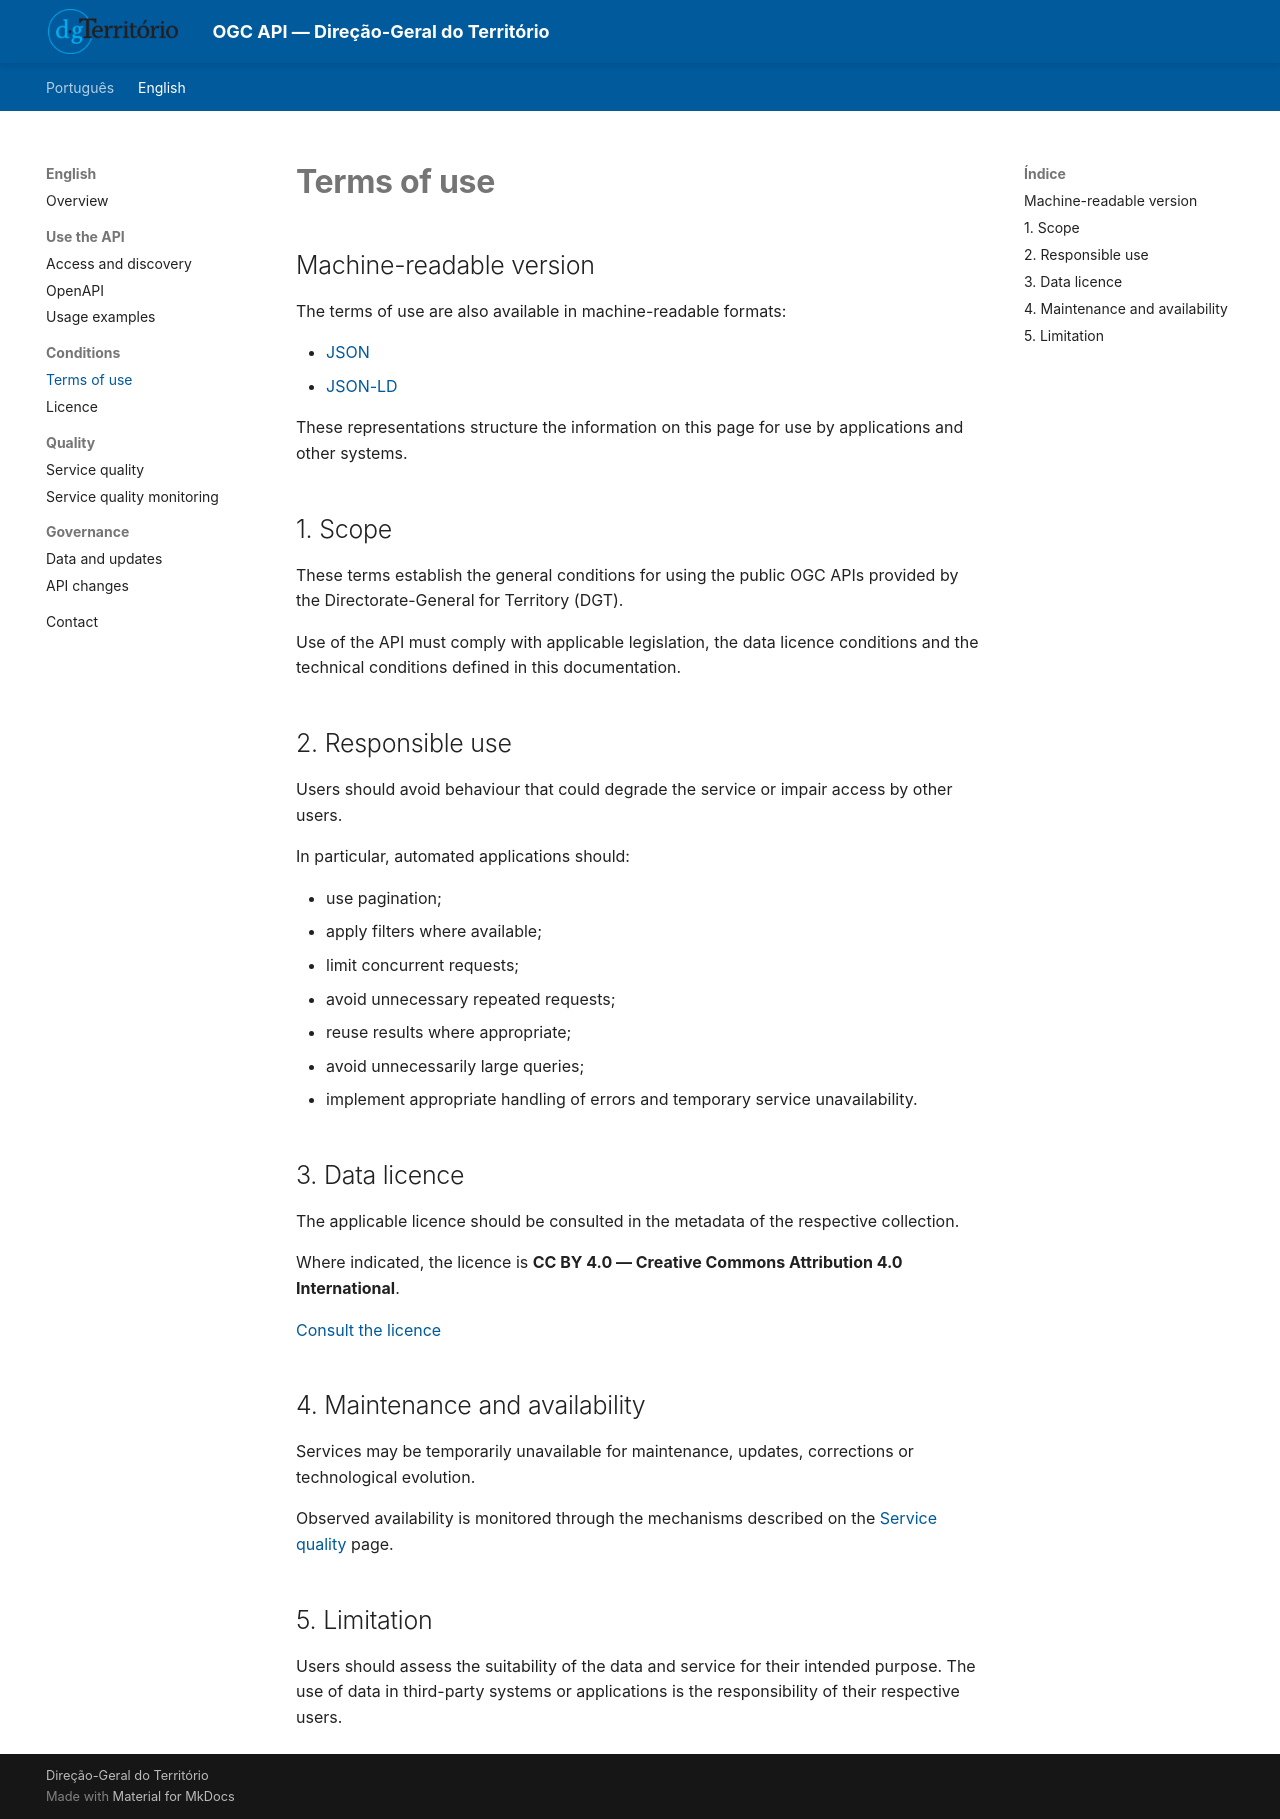

repository: byteroad/tds · page: en/terms/index.html · generator: mkdocs

# Terms of use

## Machine-readable version

The terms of use are also available in machine-readable formats:

- [JSON](terms-of-use.json)
- [JSON-LD](terms-of-use.jsonld)

These representations structure the information on this page for use by applications and other systems.

## 1. Scope

These terms establish the general conditions for using the public OGC APIs provided by the Directorate-General for Territory (DGT).

Use of the API must comply with applicable legislation, the data licence conditions and the technical conditions defined in this documentation.

## 2. Responsible use

Users should avoid behaviour that could degrade the service or impair access by other users.

In particular, automated applications should:

- use pagination;
- apply filters where available;
- limit concurrent requests;
- avoid unnecessary repeated requests;
- reuse results where appropriate;
- avoid unnecessarily large queries;
- implement appropriate handling of errors and temporary service unavailability.

## 3. Data licence

The applicable licence should be consulted in the metadata of the respective collection.

Where indicated, the licence is **CC BY 4.0 — Creative Commons Attribution 4.0 International**.

[Consult the licence](license.md)

## 4. Maintenance and availability

Services may be temporarily unavailable for maintenance, updates, corrections or technological evolution.

Observed availability is monitored through the mechanisms described on the [Service quality](quality.md) page.

## 5. Limitation

Users should assess the suitability of the data and service for their intended purpose. The use of data in third-party systems or applications is the responsibility of their respective users.
